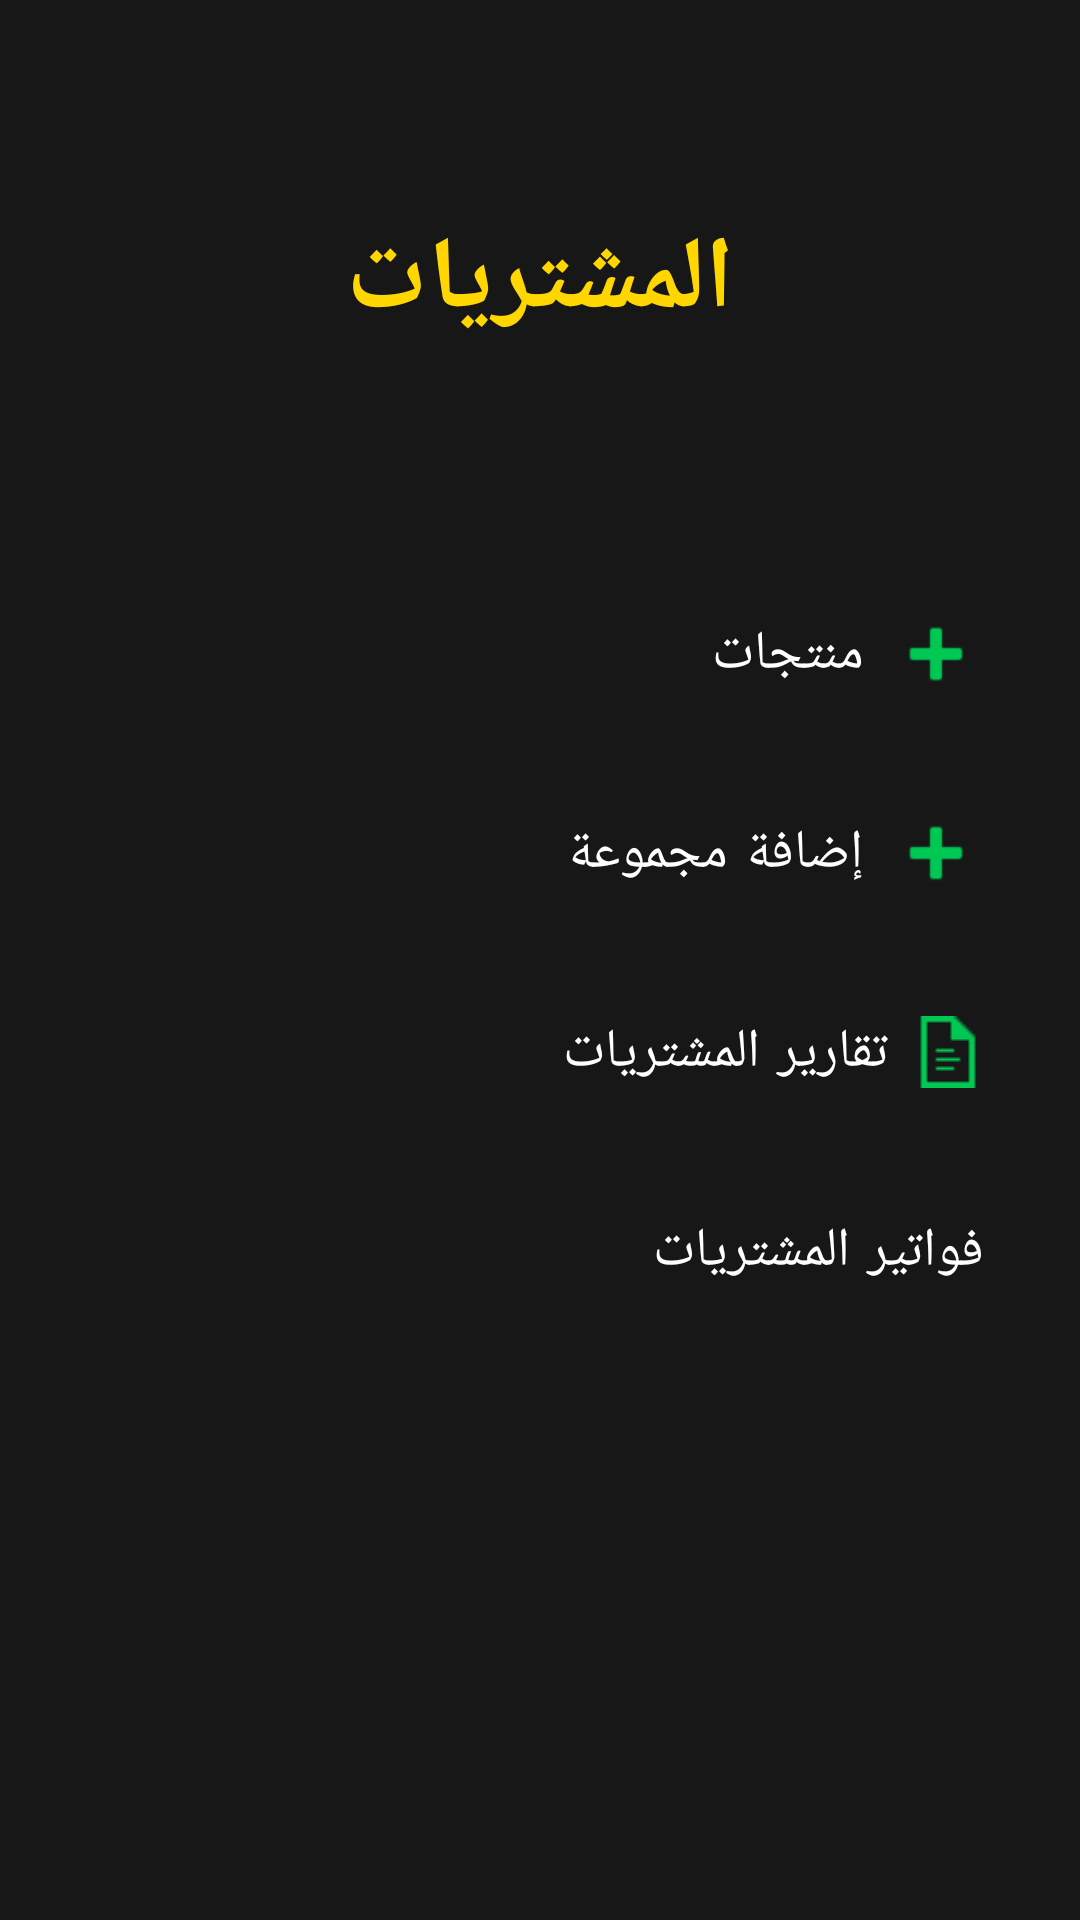

The Android layout XML behind this screen, and the referenced resources:
<!-- AndroidManifest.xml: application theme Theme.POSSaror -->
<!-- res/layout/management_buy_layout.xml -->
<?xml version="1.0" encoding="utf-8"?>
<LinearLayout xmlns:android="http://schemas.android.com/apk/res/android"
    xmlns:app="http://schemas.android.com/apk/res-auto"
    android:layout_width="match_parent"
    android:layout_height="match_parent"
    android:background="@color/background_color"
    android:orientation="vertical"
    android:weightSum="10">

    <TextView
        android:id="@+id/textView2"
        style="@style/tv_title_style"
        android:layout_height="0dp"
        android:layout_weight="3"
        android:text="المشتريات"
        android:textColor="#FFD600" />

    <Button
        android:id="@+id/buy_product"
        style="@style/btn_style_main_div"
        android:text="منتجات"
        android:drawableRight="@android:drawable/ic_input_add"
        />

    <Button
        android:id="@+id/buy_group"
        style="@style/btn_style_main_div"
        android:drawableRight="@android:drawable/ic_input_add"
        android:text="إضافة مجموعة "
       />

    <Button
        android:id="@+id/buy_reports"
        style="@style/btn_style_main_div"
        android:drawableRight="@drawable/report_icon"
        android:text="تقارير المشتريات"
    />

    <Button
        android:id="@+id/buy_bill"
        style="@style/btn_style_main_div"
        android:drawableRight="@drawable/bills"
        android:text="فواتير المشتريات"
        />
</LinearLayout>
<!-- resources referenced by this layout -->
<resources>
  <color name="background_color">#171717</color>
  <!-- drawable report_icon: png bitmap (drawable, 192 bytes) -->
  <style name="btn_style_main_div" parent="Widget.MaterialComponents.Button.OutlinedButton">
          <item name="android:layout_width">match_parent</item>
          <item name="android:layout_height">0dp</item>
          <item name="android:layout_marginLeft">16dp</item>
          <item name="android:layout_marginRight">16dp</item>
          <item name="android:layout_marginBottom">4dp</item>
          <item name="android:layout_weight">1</item>
          <item name="backgroundTint">@color/background_color</item>
          <item name="drawableTint">#00C853</item>
          <item name="android:drawablePadding">8dp</item>
          <item name="elevation">2dp</item>
          <item name="android:textAlignment">viewEnd</item>
          <item name="android:textColor">@color/white</item>
          <item name="android:textDirection">rtl</item>
          <item name="android:textSize">18sp</item>
          <item name="strokeColor">@color/btn_stroke_color</item>
      </style>
  <style name="tv_title_style">
          <item name="android:textSize">34sp</item>
          <item name="android:textColor">#FFD600</item>
          <item name="android:gravity">center</item>
          <item name="android:layout_width">match_parent</item>
          <item name="android:layout_height">0dp</item>
          <item name="android:textStyle">bold</item>
          <item name="android:padding">8dp</item>
      </style>
  <style name="Theme.POSSaror" parent="Theme.MaterialComponents.DayNight">
          
          <item name="colorPrimary">@color/purple_500</item>
          <item name="colorPrimaryVariant">@color/purple_700</item>
          <item name="colorOnPrimary">@color/white</item>
          
          <item name="colorSecondary">@color/teal_200</item>
          <item name="colorSecondaryVariant">@color/teal_700</item>
          <item name="colorOnSecondary">@color/black</item>
          
          <item name="android:statusBarColor" tools:targetApi="l">?attr/colorPrimaryVariant</item>
          
      </style>
  <color name="white">#FFFFFFFF</color>
  <color name="btn_stroke_color">#6A6A6A</color>
  <color name="purple_500">#FF6200EE</color>
  <color name="purple_700">#FF3700B3</color>
  <color name="teal_200">#FF03DAC5</color>
  <color name="teal_700">#FF018786</color>
  <color name="black">#FF000000</color>
</resources>
